Run: headless pygame with SDL's dummy video driver; simulated clock (each Clock.tick advances the game by its frame time, no real sleeping); random seed 0; keys injected as events and as key.get_pressed() state; no mouse input.
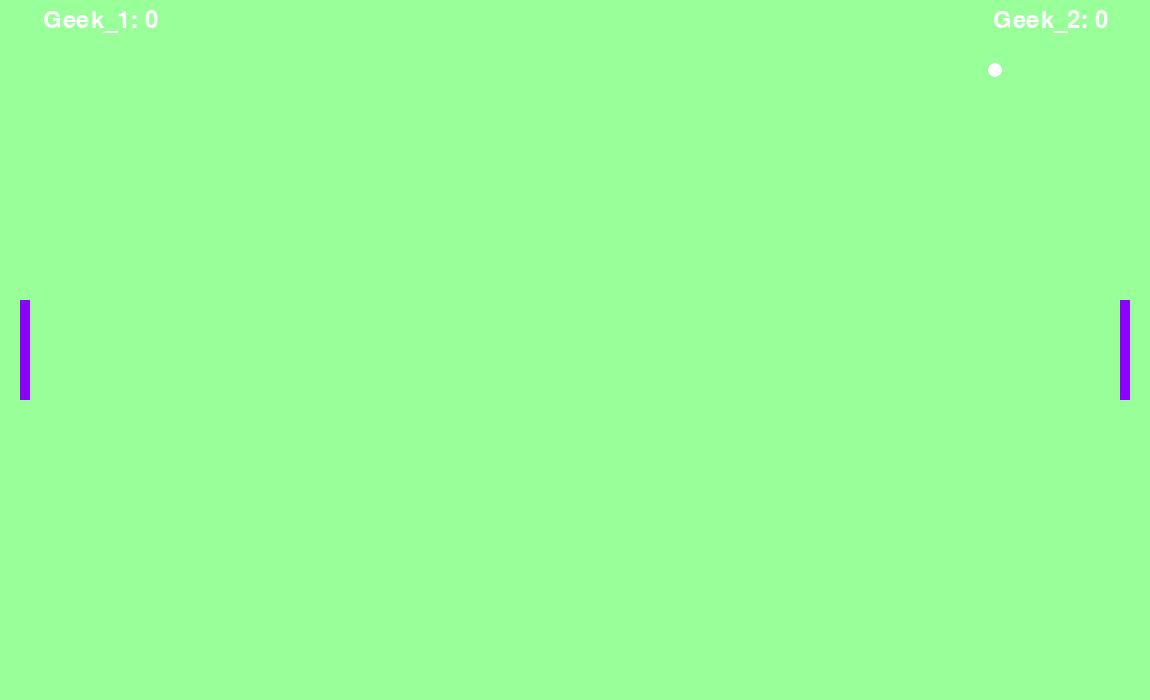
Frame 1 of 4 · flips 1–60 · no input
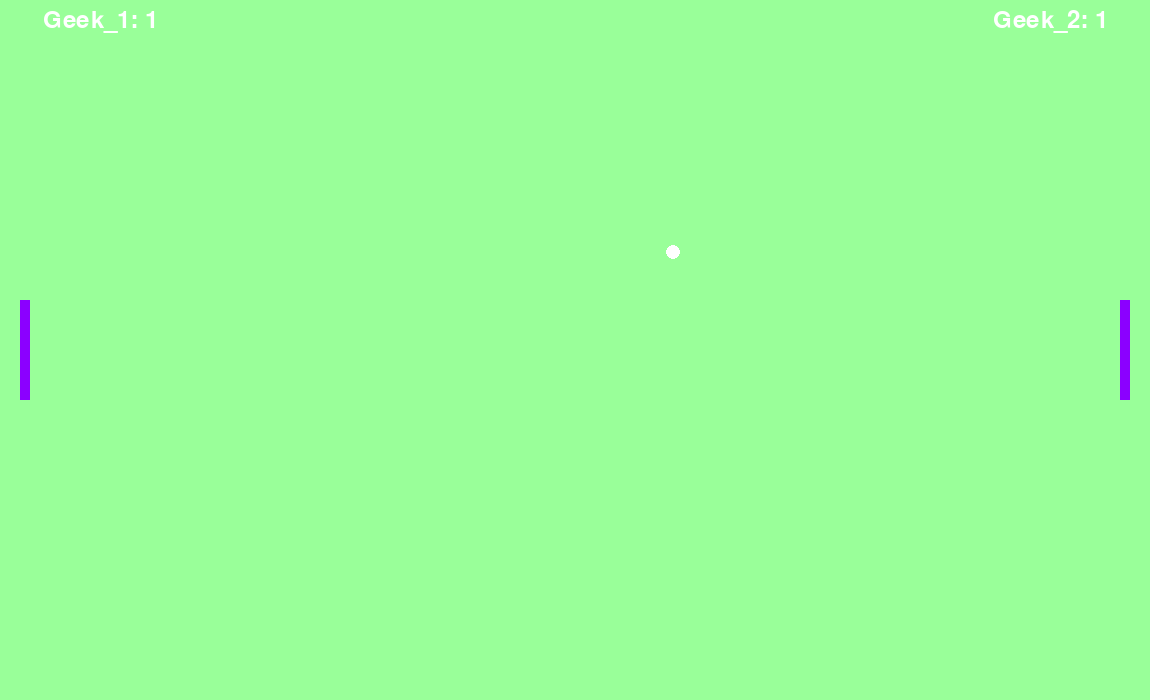
Frame 2 of 4 · flips 61–180 · tapped SPACE, RETURN · held RIGHT (→), D
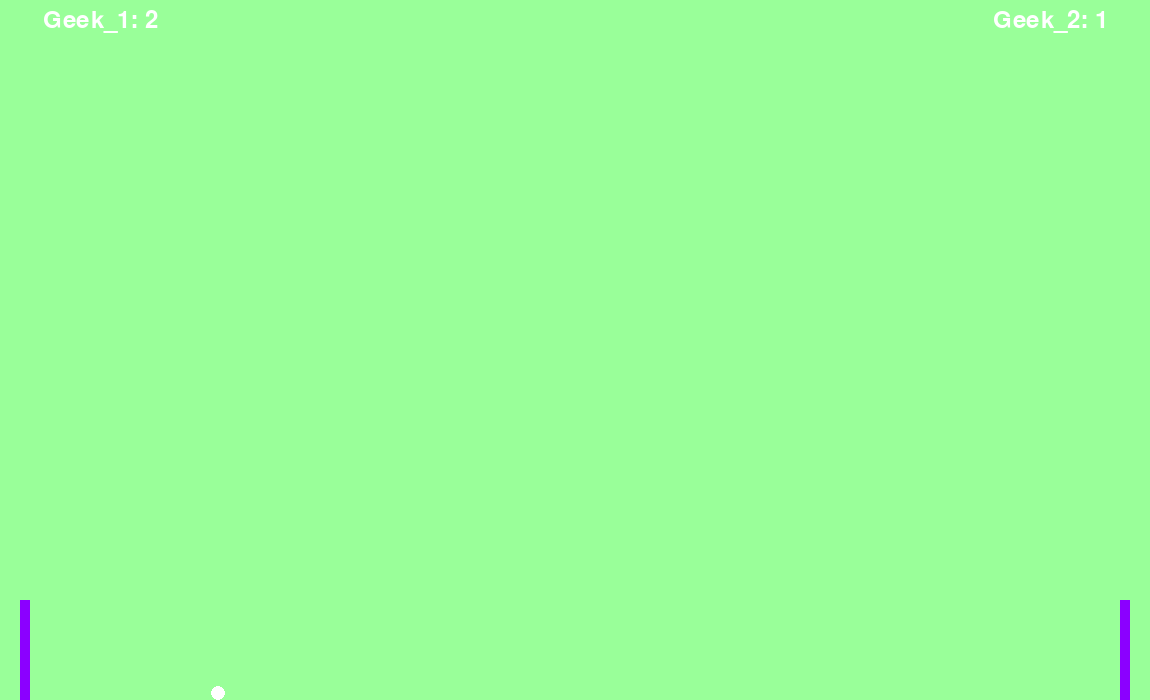
Frame 3 of 4 · flips 181–300 · held DOWN (↓), S
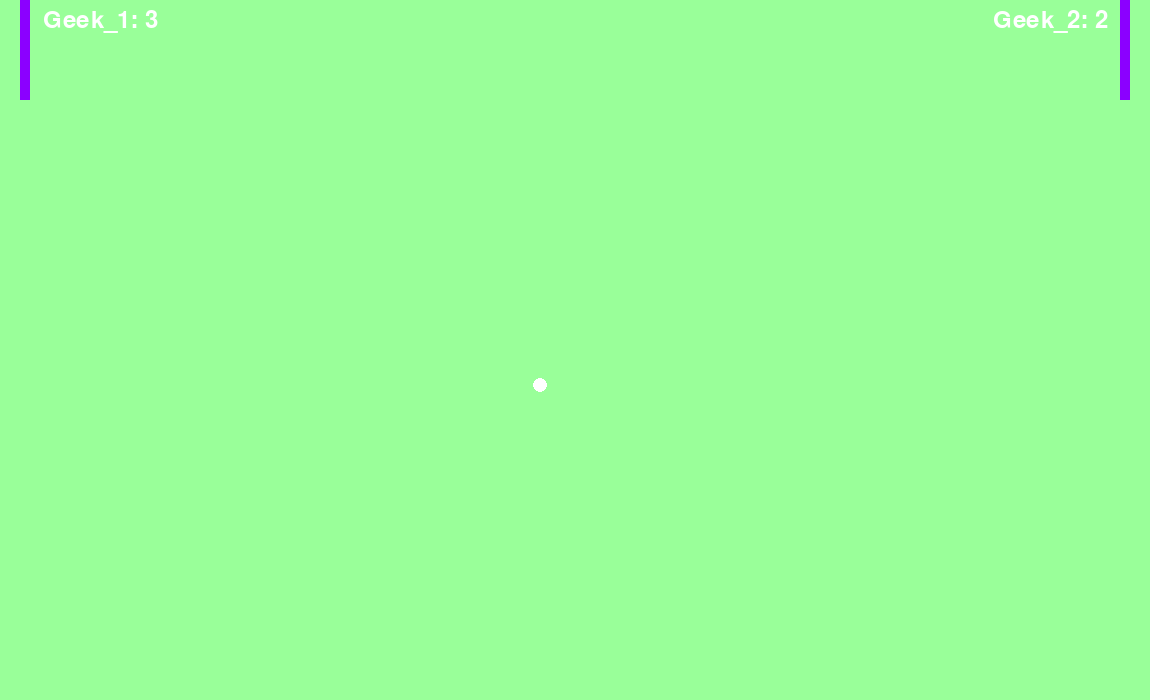
Frame 4 of 4 · flips 301–420 · held LEFT (←), A, UP (↑), W

The pygame program that drew these frames:

import pygame

pygame.init()

BLACK = (0, 0, 0)
WHITE = (255, 255, 255)
GREEN = (0, 255, 0)

WIDTH, HEIGHT = 1150, 700
screen = pygame.display.set_mode((WIDTH, HEIGHT))
pygame.display.set_caption("Pong")

clock = pygame.time.Clock()
FPS = 30
INITIAL_SPEED = 7  # Начальная скорость шарика
MAX_SPEED = 20     # Максимальная скорость шарика

class Striker:
    def __init__(self, posx, posy, width, height, speed, color):
        self.posx = posx
        self.posy = posy
        self.width = width
        self.height = height
        self.speed = speed
        self.color = color
        self.geekRect = pygame.Rect(posx, posy, width, height)

    def display(self):
        pygame.draw.rect(screen, self.color, self.geekRect)

    def update(self, yFac):
        self.posy += self.speed * yFac

        if self.posy <= 0:
            self.posy = 0
        elif self.posy + self.height >= HEIGHT:
            self.posy = HEIGHT - self.height

        self.geekRect = pygame.Rect(self.posx, self.posy, self.width, self.height)

    def displayScore(self, text, score, x, y, color):
        font = pygame.font.Font(None, 36)
        text = font.render(text + str(score), True, color)
        textRect = text.get_rect()
        textRect.center = (x, y)
        screen.blit(text, textRect)

    def getRect(self):
        return self.geekRect

class Ball:
    def __init__(self, posx, posy, radius, speed, color):
        self.posx = posx
        self.posy = posy
        self.radius = radius
        self.speed = speed
        self.color = color
        self.xFac = 1
        self.yFac = -1
        self.firstTime = 1

    def display(self):
        pygame.draw.circle(screen, self.color, (self.posx, self.posy), self.radius)

    def update(self):
        self.posx += self.speed * self.xFac
        self.posy += self.speed * self.yFac

        if self.posy <= 0 or self.posy >= HEIGHT:
            self.yFac *= -1

        if self.posx <= 0 and self.firstTime:
            self.firstTime = 0
            return 1
        elif self.posx >= WIDTH and self.firstTime:
            self.firstTime = 0
            return -1
        else:
            return 0

    def reset(self):
        self.posx = WIDTH // 2
        self.posy = HEIGHT // 2
        self.xFac *= -1
        self.firstTime = 1
        self.speed = INITIAL_SPEED  # Сброс скорости на начальную

    def hit(self):
        self.xFac *= -1
        # Увеличиваем скорость шарика при столкновении с ракеткой
        self.speed += 1
        if self.speed > MAX_SPEED:
            self.speed = MAX_SPEED

    def getRect(self):
        return pygame.Rect(self.posx - self.radius, self.posy - self.radius, self.radius * 2, self.radius * 2)

def main():
    running = True

    geek1 = Striker(20, HEIGHT // 2 - 50, 10, 100, 10, (139, 0, 255))
    geek2 = Striker(WIDTH - 30, HEIGHT // 2 - 50, 10, 100, 10, (139, 0, 255))
    ball = Ball(WIDTH // 2, HEIGHT // 2, 7, INITIAL_SPEED, WHITE)

    listOfGeeks = [geek1, geek2]

    geek1Score, geek2Score = 0, 0
    geek1YFac, geek2YFac = 0, 0

    while running:
        screen.fill((153, 255, 153))
        
        for event in pygame.event.get():
            if event.type == pygame.QUIT:
                running = False
            if event.type == pygame.KEYDOWN:
                if event.key == pygame.K_UP:
                    geek2YFac = -1
                if event.key == pygame.K_DOWN:
                    geek2YFac = 1
                if event.key == pygame.K_w:
                    geek1YFac = -1
                if event.key == pygame.K_s:
                    geek1YFac = 1
            if event.type == pygame.KEYUP:
                if event.key == pygame.K_UP or event.key == pygame.K_DOWN:
                    geek2YFac = 0
                if event.key == pygame.K_w or event.key == pygame.K_s:
                    geek1YFac = 0

        for geek in listOfGeeks:
            if pygame.Rect.colliderect(ball.getRect(), geek.getRect()):
                ball.hit()

        geek1.update(geek1YFac)
        geek2.update(geek2YFac)
        point = ball.update()

        if point == -1:
            geek1Score += 1
            ball.reset()  # Сброс шарика и его скорости
        elif point == 1:
            geek2Score += 1
            ball.reset()  # Сброс шарика и его скорости

        geek1.display()
        geek2.display()
        ball.display()

        geek1.displayScore("Geek_1: ", geek1Score, 100, 20, WHITE)
        geek2.displayScore("Geek_2: ", geek2Score, WIDTH - 100, 20, WHITE)

        pygame.display.update()
        clock.tick(FPS)

if __name__ == "__main__":
    main()
    pygame.quit()
